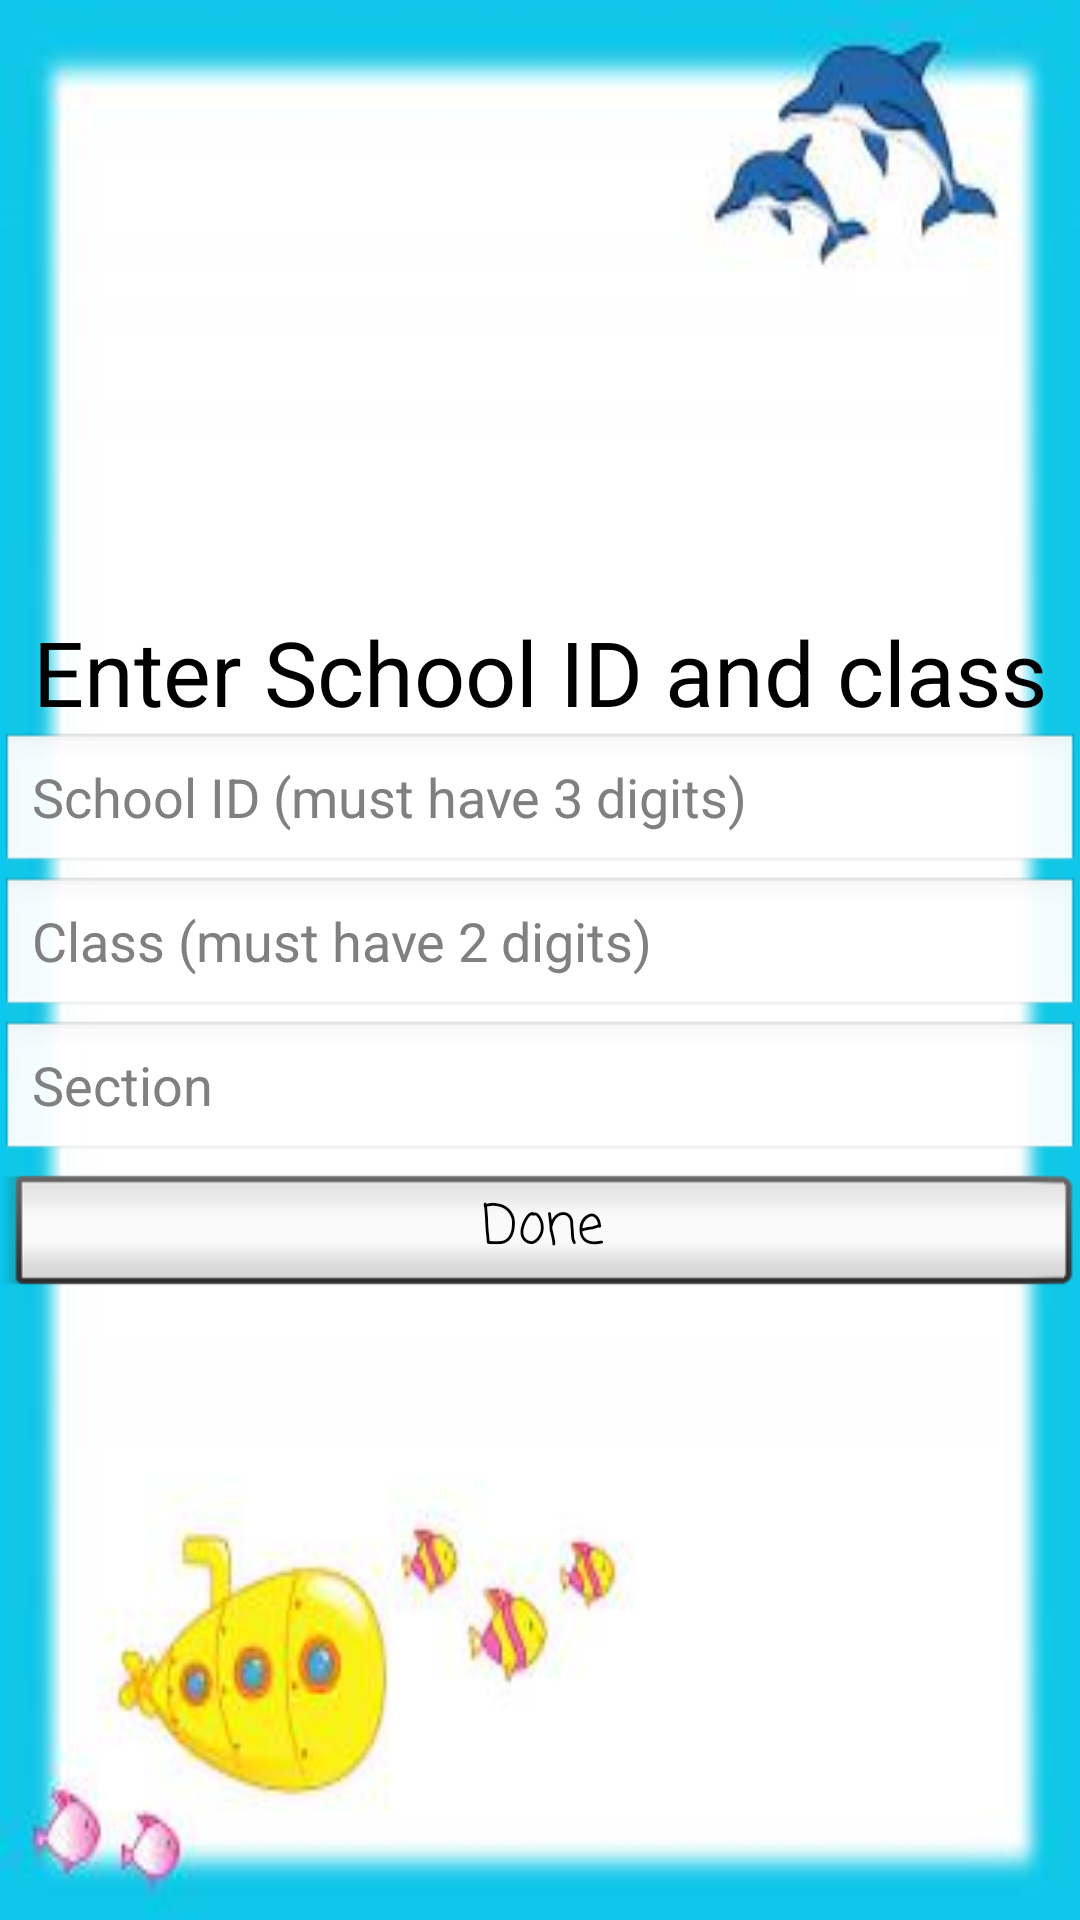

Layout XML and referenced resources for this Android screen:
<!-- AndroidManifest.xml: application theme AppTheme -->
<!-- res/layout/dialog_students_record.xml -->
<?xml version="1.0" encoding="utf-8"?>
<LinearLayout xmlns:android="http://schemas.android.com/apk/res/android"
    xmlns:app="http://schemas.android.com/apk/res-auto"
    xmlns:tools="http://schemas.android.com/tools"
    android:orientation="vertical"
    android:layout_width="match_parent"
    android:layout_height="350dp"
    android:layout_gravity="center"
    android:gravity="center"
    android:background="@drawable/bgborder"
    tools:layout_editor_absoluteY="81dp">

    <TextView
        android:id="@+id/textView6"
        android:layout_width="match_parent"
        android:layout_height="wrap_content"
        android:gravity="center"
        android:text="Enter School ID and class"
        android:textColor="#000"
        android:textSize="30sp" />

    <EditText
        android:id="@+id/etSchoolidSR"
        android:layout_width="match_parent"
        android:layout_height="wrap_content"
        android:ems="10"
        android:hint="School ID (must have 3 digits)"
        android:inputType="number" />

    <EditText
        android:id="@+id/etClassSR"
        android:layout_width="match_parent"
        android:layout_height="wrap_content"
        android:ems="10"
        android:hint="Class (must have 2 digits)"
        android:inputType="number" />

    <EditText
        android:id="@+id/etSectionSR"
        android:layout_width="match_parent"
        android:layout_height="wrap_content"
        android:ems="10"
        android:hint="Section"
        android:inputType="text" />

    <Button
        android:id="@+id/btnDoneStudRecord"
        style="@android:style/Widget.Button.Inset"
        android:layout_width="match_parent"
        android:layout_height="wrap_content"
        android:fontFamily="casual"
        android:text="Done"
        android:textColor="#000"
        android:textSize="18sp" />

</LinearLayout>
<!-- resources referenced by this layout -->
<resources>
  <!-- drawable bgborder: png bitmap (drawable, 10354 bytes) -->
  <style name="AppTheme" parent="android:Theme.Light.NoTitleBar">
          
          <item name="colorPrimary">@color/colorPrimary</item>
          <item name="colorPrimaryDark">@color/colorPrimaryDark</item>
          <item name="colorAccent">@color/colorAccent</item>
      </style>
  <!-- not gathered from this repository: default colours our renderer supplied (Android Studio template values) -->
  <color name="colorPrimary">#FF6200EE</color>
  <color name="colorPrimaryDark">#FF3700B3</color>
  <color name="colorAccent">#FF03DAC5</color>
</resources>
